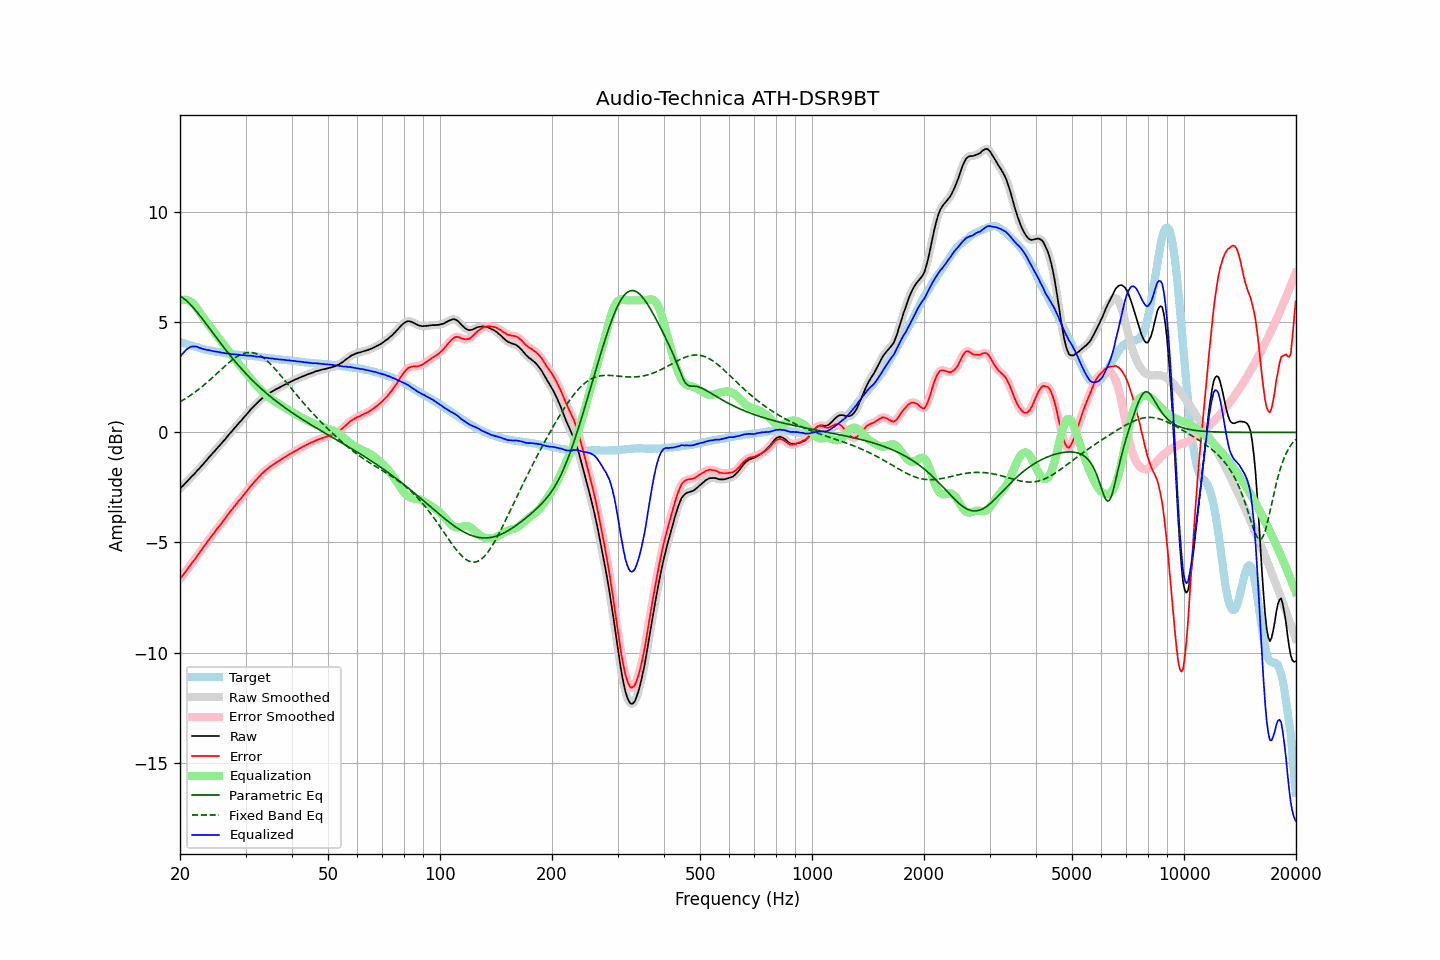

Values plotted in this chart, from the file beside it:
frequency, raw, error, smoothed, error_smoothed, equalization, parametric_eq, fixed_band_eq, equalized_raw, equalized_smoothed, target
20.00, -2.55, -6.66, -2.55, -6.66, 5.97, 6.21, 1.39, 3.42, 3.42, 4.11
20.20, -2.47, -6.56, -2.48, -6.57, 6.00, 6.16, 1.43, 3.53, 3.52, 4.09
20.40, -2.41, -6.47, -2.41, -6.47, 6.02, 6.11, 1.47, 3.61, 3.62, 4.06
20.61, -2.34, -6.38, -2.33, -6.37, 6.03, 6.05, 1.52, 3.69, 3.69, 4.04
20.81, -2.25, -6.27, -2.26, -6.27, 6.02, 5.98, 1.56, 3.77, 3.76, 4.02
21.02, -2.18, -6.17, -2.18, -6.17, 6.00, 5.92, 1.61, 3.82, 3.82, 3.99
21.23, -2.10, -6.07, -2.10, -6.07, 5.97, 5.84, 1.66, 3.86, 3.86, 3.97
21.44, -2.02, -5.97, -2.03, -5.98, 5.92, 5.77, 1.71, 3.90, 3.89, 3.95
21.66, -1.95, -5.88, -1.95, -5.88, 5.86, 5.69, 1.76, 3.91, 3.91, 3.93
21.87, -1.88, -5.79, -1.87, -5.78, 5.79, 5.61, 1.81, 3.90, 3.91, 3.91
22.09, -1.79, -5.68, -1.80, -5.69, 5.70, 5.52, 1.87, 3.90, 3.90, 3.89
22.31, -1.71, -5.58, -1.72, -5.58, 5.60, 5.43, 1.92, 3.88, 3.88, 3.87
22.54, -1.65, -5.48, -1.64, -5.48, 5.49, 5.34, 1.98, 3.85, 3.85, 3.84
22.76, -1.55, -5.37, -1.56, -5.37, 5.38, 5.25, 2.04, 3.83, 3.82, 3.82
22.99, -1.47, -5.27, -1.47, -5.27, 5.27, 5.15, 2.10, 3.80, 3.80, 3.80
23.22, -1.39, -5.17, -1.39, -5.17, 5.17, 5.06, 2.16, 3.78, 3.78, 3.78
23.45, -1.30, -5.07, -1.31, -5.07, 5.07, 4.96, 2.22, 3.77, 3.76, 3.77
23.69, -1.23, -4.97, -1.22, -4.97, 4.97, 4.86, 2.28, 3.74, 3.75, 3.75
23.92, -1.13, -4.87, -1.14, -4.87, 4.87, 4.76, 2.35, 3.74, 3.73, 3.73
24.16, -1.05, -4.77, -1.05, -4.77, 4.77, 4.67, 2.41, 3.72, 3.72, 3.71
24.40, -0.97, -4.68, -0.97, -4.68, 4.68, 4.57, 2.48, 3.70, 3.70, 3.70
24.65, -0.89, -4.59, -0.89, -4.58, 4.58, 4.47, 2.55, 3.69, 3.69, 3.69
24.89, -0.81, -4.49, -0.81, -4.49, 4.49, 4.37, 2.61, 3.67, 3.68, 3.67
25.14, -0.72, -4.39, -0.73, -4.39, 4.39, 4.27, 2.68, 3.67, 3.67, 3.66
25.39, -0.64, -4.29, -0.64, -4.30, 4.30, 4.17, 2.75, 3.66, 3.65, 3.65
25.65, -0.56, -4.21, -0.56, -4.20, 4.20, 4.08, 2.82, 3.64, 3.64, 3.64
25.91, -0.49, -4.12, -0.48, -4.11, 4.11, 3.98, 2.89, 3.62, 3.62, 3.63
26.16, -0.39, -4.01, -0.40, -4.02, 4.01, 3.89, 2.95, 3.62, 3.61, 3.62
26.43, -0.32, -3.92, -0.31, -3.91, 3.91, 3.79, 3.02, 3.60, 3.60, 3.60
26.69, -0.22, -3.81, -0.22, -3.81, 3.82, 3.70, 3.08, 3.59, 3.59, 3.59
26.96, -0.13, -3.71, -0.14, -3.71, 3.72, 3.61, 3.15, 3.58, 3.58, 3.58
27.23, -0.05, -3.61, -0.05, -3.62, 3.62, 3.51, 3.21, 3.58, 3.57, 3.57
27.50, 0.03, -3.53, 0.03, -3.53, 3.53, 3.42, 3.27, 3.55, 3.56, 3.56
27.77, 0.12, -3.44, 0.12, -3.43, 3.43, 3.34, 3.32, 3.55, 3.55, 3.56
28.05, 0.21, -3.34, 0.20, -3.34, 3.34, 3.25, 3.38, 3.55, 3.54, 3.55
28.33, 0.29, -3.25, 0.29, -3.25, 3.25, 3.16, 3.42, 3.54, 3.54, 3.53
28.62, 0.37, -3.16, 0.37, -3.16, 3.16, 3.08, 3.47, 3.54, 3.53, 3.53
28.90, 0.46, -3.07, 0.45, -3.07, 3.07, 2.99, 3.51, 3.53, 3.52, 3.52
29.19, 0.53, -3.00, 0.53, -2.99, 2.98, 2.91, 3.54, 3.51, 3.52, 3.52
29.48, 0.62, -2.89, 0.62, -2.90, 2.89, 2.83, 3.57, 3.51, 3.51, 3.51
29.78, 0.71, -2.80, 0.70, -2.81, 2.80, 2.75, 3.60, 3.51, 3.50, 3.51
30.08, 0.78, -2.71, 0.79, -2.72, 2.71, 2.67, 3.61, 3.50, 3.50, 3.50
30.38, 0.86, -2.63, 0.87, -2.62, 2.62, 2.59, 3.63, 3.49, 3.49, 3.50
30.68, 0.96, -2.53, 0.95, -2.53, 2.53, 2.52, 3.63, 3.49, 3.49, 3.49
30.99, 1.05, -2.43, 1.04, -2.44, 2.44, 2.44, 3.63, 3.49, 3.48, 3.48
31.30, 1.12, -2.36, 1.12, -2.35, 2.36, 2.37, 3.62, 3.47, 3.48, 3.47
31.61, 1.20, -2.27, 1.19, -2.27, 2.27, 2.30, 3.61, 3.47, 3.46, 3.46
31.93, 1.27, -2.19, 1.27, -2.19, 2.19, 2.23, 3.59, 3.45, 3.45, 3.45
32.24, 1.34, -2.11, 1.34, -2.11, 2.10, 2.16, 3.56, 3.44, 3.44, 3.45
32.57, 1.42, -2.02, 1.41, -2.03, 2.03, 2.09, 3.52, 3.44, 3.44, 3.44
32.89, 1.48, -1.95, 1.48, -1.95, 1.95, 2.02, 3.48, 3.43, 3.43, 3.43
33.22, 1.55, -1.87, 1.54, -1.87, 1.88, 1.96, 3.44, 3.42, 3.42, 3.42
33.55, 1.60, -1.81, 1.60, -1.80, 1.81, 1.89, 3.38, 3.40, 3.41, 3.40
33.89, 1.66, -1.74, 1.65, -1.74, 1.74, 1.83, 3.33, 3.40, 3.40, 3.39
34.23, 1.71, -1.68, 1.71, -1.68, 1.68, 1.77, 3.26, 3.38, 3.38, 3.38
34.57, 1.76, -1.62, 1.76, -1.62, 1.62, 1.70, 3.20, 3.38, 3.38, 3.38
34.92, 1.81, -1.56, 1.80, -1.56, 1.56, 1.64, 3.13, 3.37, 3.37, 3.37
35.27, 1.85, -1.51, 1.85, -1.51, 1.51, 1.58, 3.05, 3.36, 3.36, 3.36
35.62, 1.90, -1.46, 1.89, -1.46, 1.46, 1.52, 2.98, 3.36, 3.35, 3.35
35.97, 1.93, -1.41, 1.93, -1.41, 1.41, 1.47, 2.90, 3.34, 3.34, 3.34
... 635 more rows
